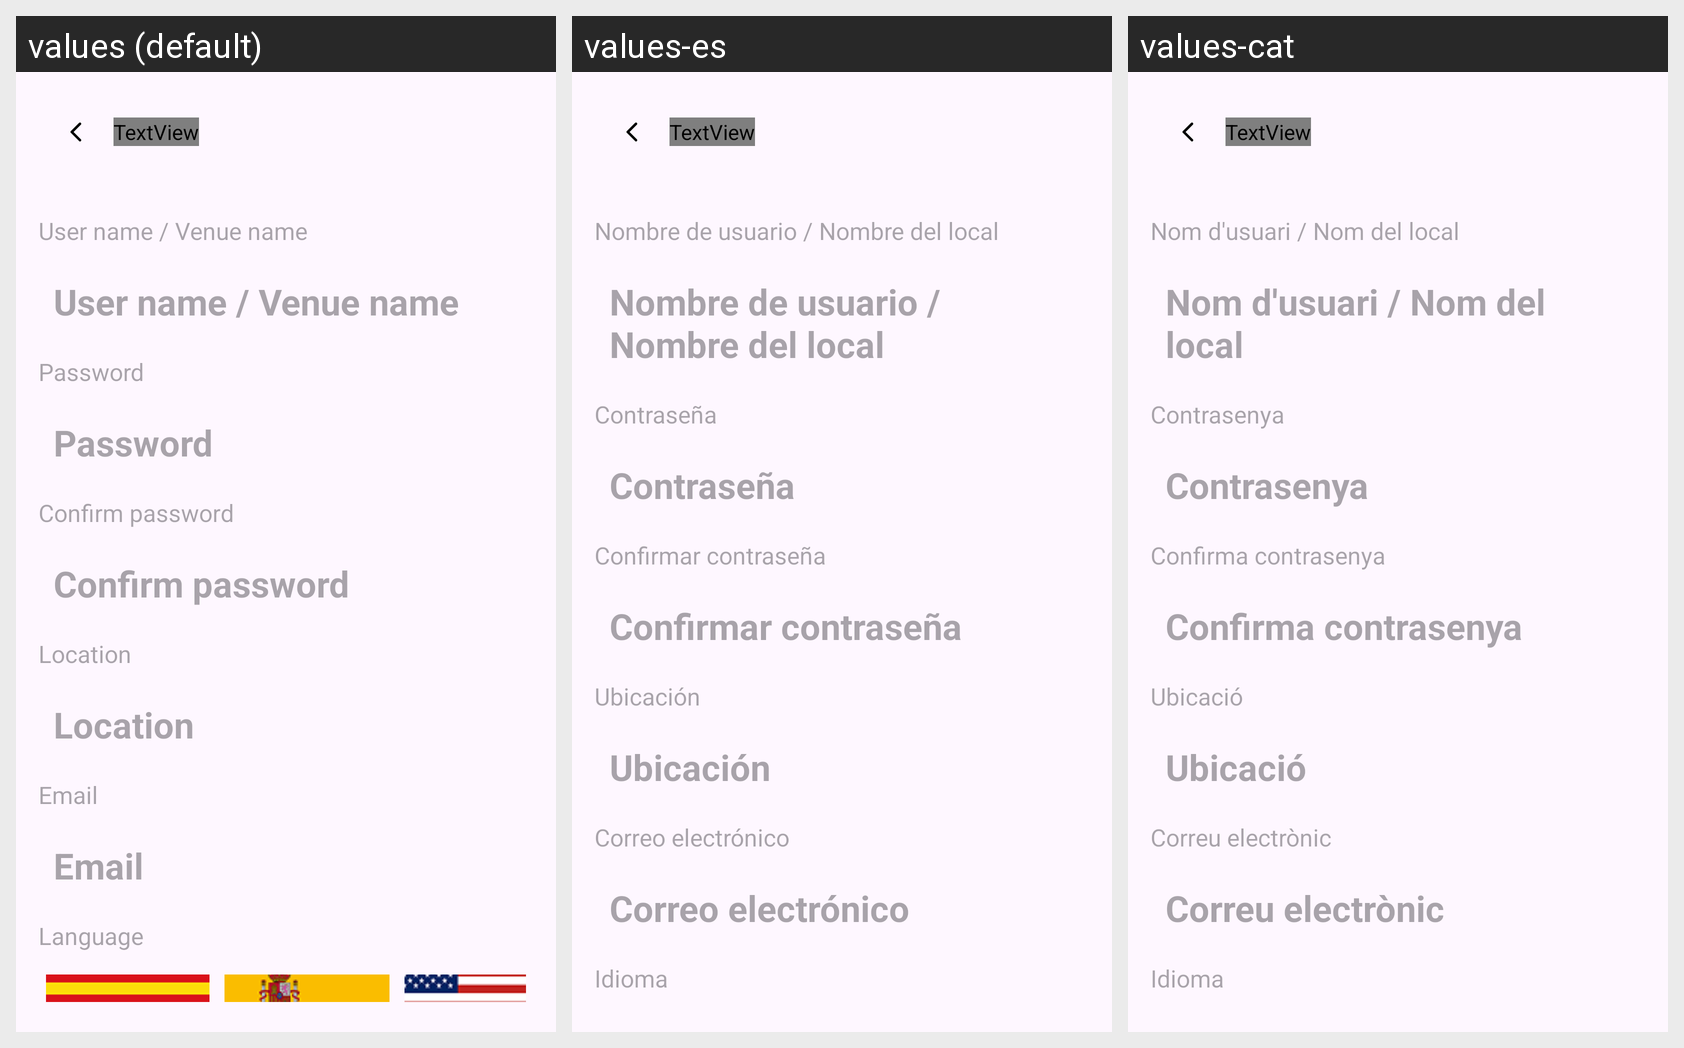

Strings drawn on this Android screen and how each of the app's shown locales translates them:
Android screen res/layout/activity_account_settings.xml rendered under 3 locales, left to right: values (default), values-es, values-cat. Device: Nexus 5 (rendered at 1080×1920; each locale shown at half size, 540×960, under a caption strip naming it); theme Theme.Prueba_Beat_on_Jeans.
Strings drawn on this screen, with the default value and each locale's value (text and hints the layout hard-codes appear in the picture but are not listed):

user_name_local_name
  values: User name / Venue name
  values-es: Nombre de usuario / Nombre del local
  values-cat: Nom d'usuari / Nom del local

password
  values: Password
  values-es: Contraseña
  values-cat: Contrasenya

confirm_password
  values: Confirm password
  values-es: Confirmar contraseña
  values-cat: Confirma contrasenya

location
  values: Location
  values-es: Ubicación
  values-cat: Ubicació

email
  values: Email
  values-es: Correo electrónico
  values-cat: Correu electrònic

languaje
  values: Language
  values-es: Idioma
  values-cat: Idioma

save
  values: Save
  values-es: Guardar
  values-cat: Desa

help
  values: Help
  values-es: Ayuda
  values-cat: Ajuda
